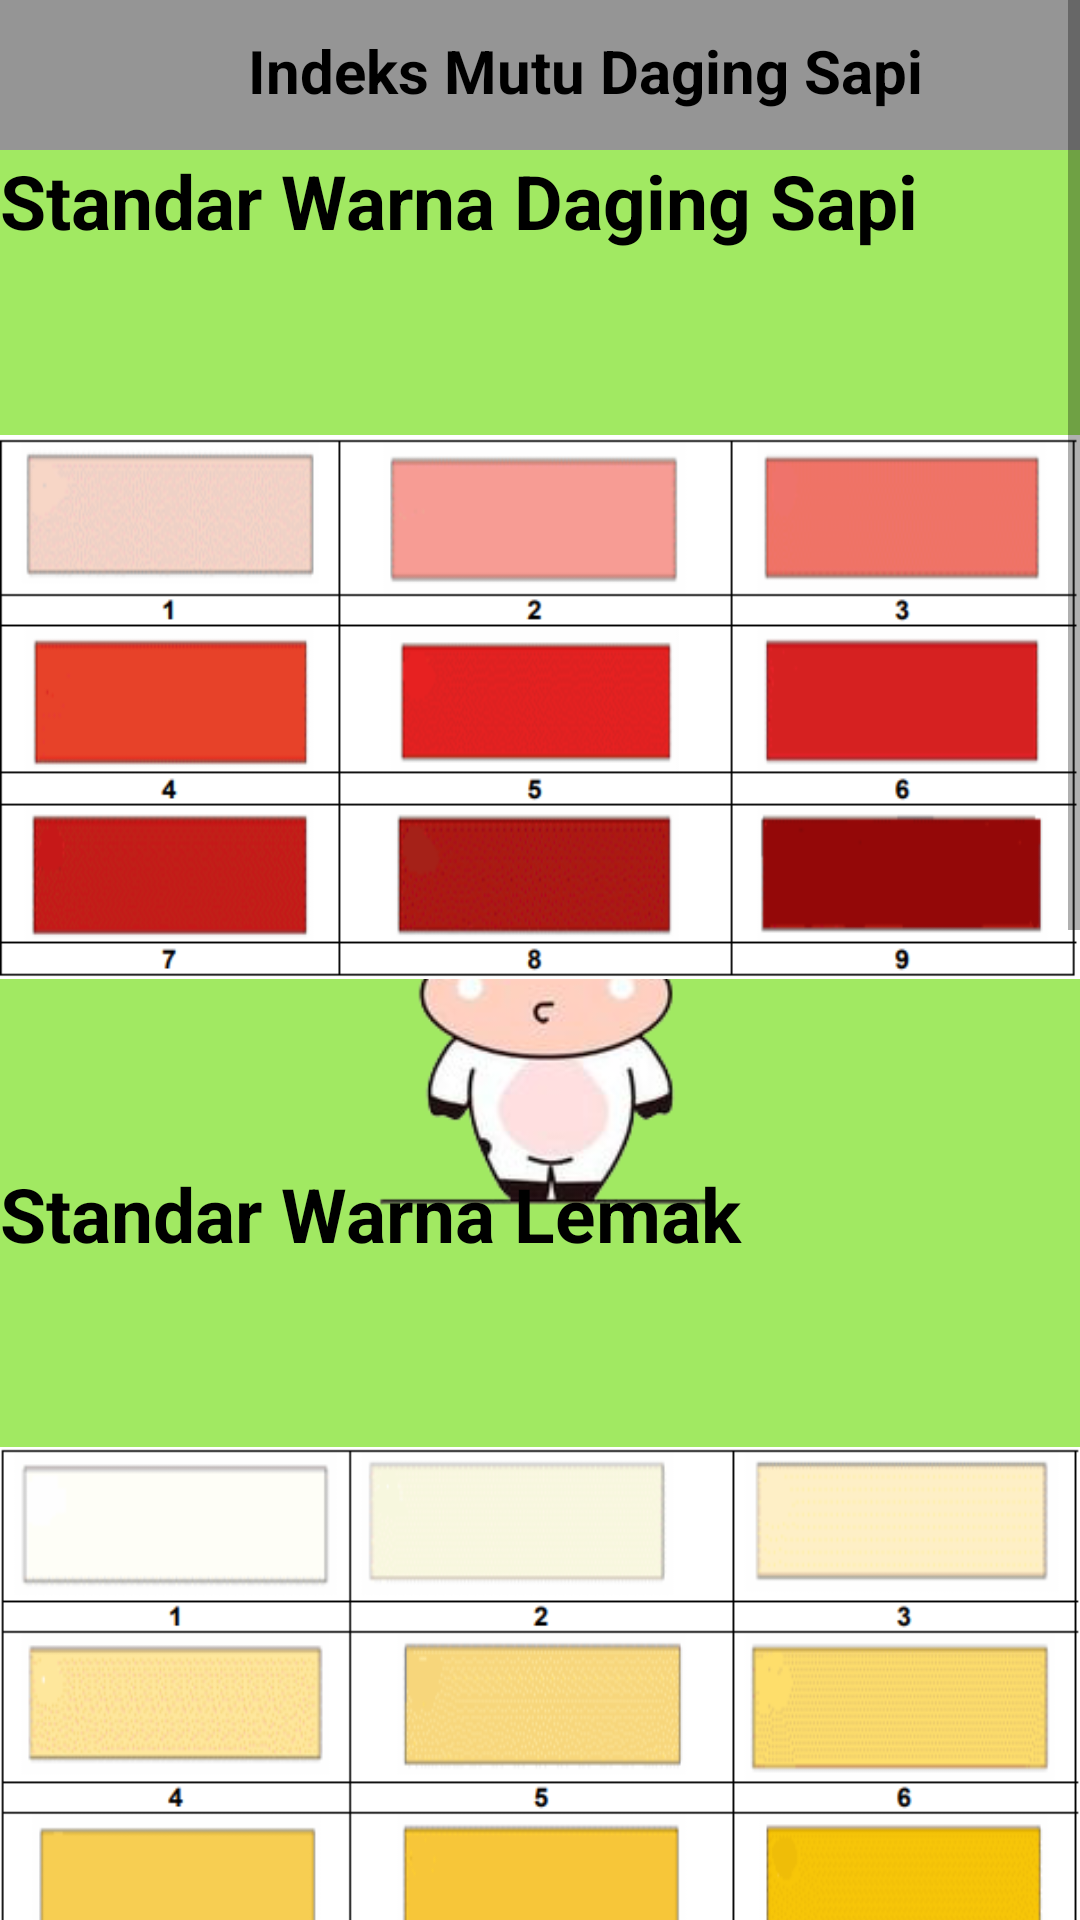

Android layout source for this screen:
<!-- AndroidManifest.xml: application theme Theme.AppCompat.Light.NoActionBar -->
<!-- res/layout/activity_mutu.xml -->
<?xml version="1.0" encoding="utf-8"?>
<ScrollView xmlns:android="http://schemas.android.com/apk/res/android"
    xmlns:app="http://schemas.android.com/apk/res-auto"
    xmlns:tools="http://schemas.android.com/tools"
    android:layout_width="match_parent"
    android:layout_height="match_parent"
    tools:context=".mutu"
    android:background="@drawable/bg_sapi_green">

    <LinearLayout
        android:layout_width="match_parent"
        android:layout_height="wrap_content"
        android:orientation="vertical">

        <LinearLayout
            android:layout_width="match_parent"
            android:layout_height="match_parent"
            android:background="@color/grey"
            android:orientation="horizontal"
            android:padding="10dp">


            <ImageView
                android:id="@+id/back"
                android:layout_width="30dp"
                android:layout_height="30dp"
                android:layout_alignParentLeft="true"
                android:src="@drawable/ic_arrow_back" />

            <TextView
                android:layout_width="wrap_content"
                android:layout_height="wrap_content"
                android:layout_weight="1"
                android:gravity="center_horizontal"
                android:text="Indeks Mutu Daging Sapi"
                android:textColor="@color/black"
                android:textSize="20dp"
                android:textStyle="bold" />

            <ImageView
                android:layout_width="wrap_content"
                android:layout_height="wrap_content"
                android:layout_alignParentRight="true"
                android:textSize="15dp"
                android:textStyle="normal"
                android:src="@drawable/ic_baseline_home_24"/>


        </LinearLayout>

        <TextView
            android:id="@+id/textView8"
            android:layout_width="match_parent"
            android:layout_height="wrap_content"
            android:text="Standar Warna Daging Sapi"
            android:textSize="25dp"
            android:textColor="@color/black"
            android:textStyle="bold"/>

        <ImageView
            android:id="@+id/imageView"
            android:layout_width="match_parent"
            android:layout_height="wrap_content"
            app:srcCompat="@drawable/mutu_daging_sapi" />

        <TextView
            android:id="@+id/textView7"
            android:layout_width="match_parent"
            android:layout_height="wrap_content"
            android:text="Standar Warna Lemak"
            android:textSize="25dp"
            android:textColor="@color/black"
            android:textStyle="bold"/>

        <ImageView
            android:id="@+id/imageView2"
            android:layout_width="match_parent"
            android:layout_height="wrap_content"
            app:srcCompat="@drawable/mutu_daging_lemak" />

        <TextView
            android:id="@+id/textView9"
            android:layout_width="match_parent"
            android:layout_height="wrap_content"
            android:text="Standar Marbling"
            android:textSize="25dp"
            android:textColor="@color/black"
            android:textStyle="bold"/>

        <ImageView
            android:id="@+id/imageView3"
            android:layout_width="match_parent"
            android:layout_height="wrap_content"
            app:srcCompat="@drawable/mutu_daging_marbel" />
    </LinearLayout>
</ScrollView>
<!-- resources referenced by this layout -->
<resources>
  <color name="black">#FF000000</color>
  <color name="grey">#959595</color>
  <!-- drawable bg_sapi_green: png bitmap (drawable-v24, 34770 bytes) -->
  <!-- drawable mutu_daging_lemak: png bitmap (drawable-v24, 59422 bytes) -->
  <!-- drawable mutu_daging_marbel: jpg bitmap (drawable-v24, 52437 bytes) -->
  <!-- drawable mutu_daging_sapi: png bitmap (drawable-v24, 63608 bytes) -->
</resources>
